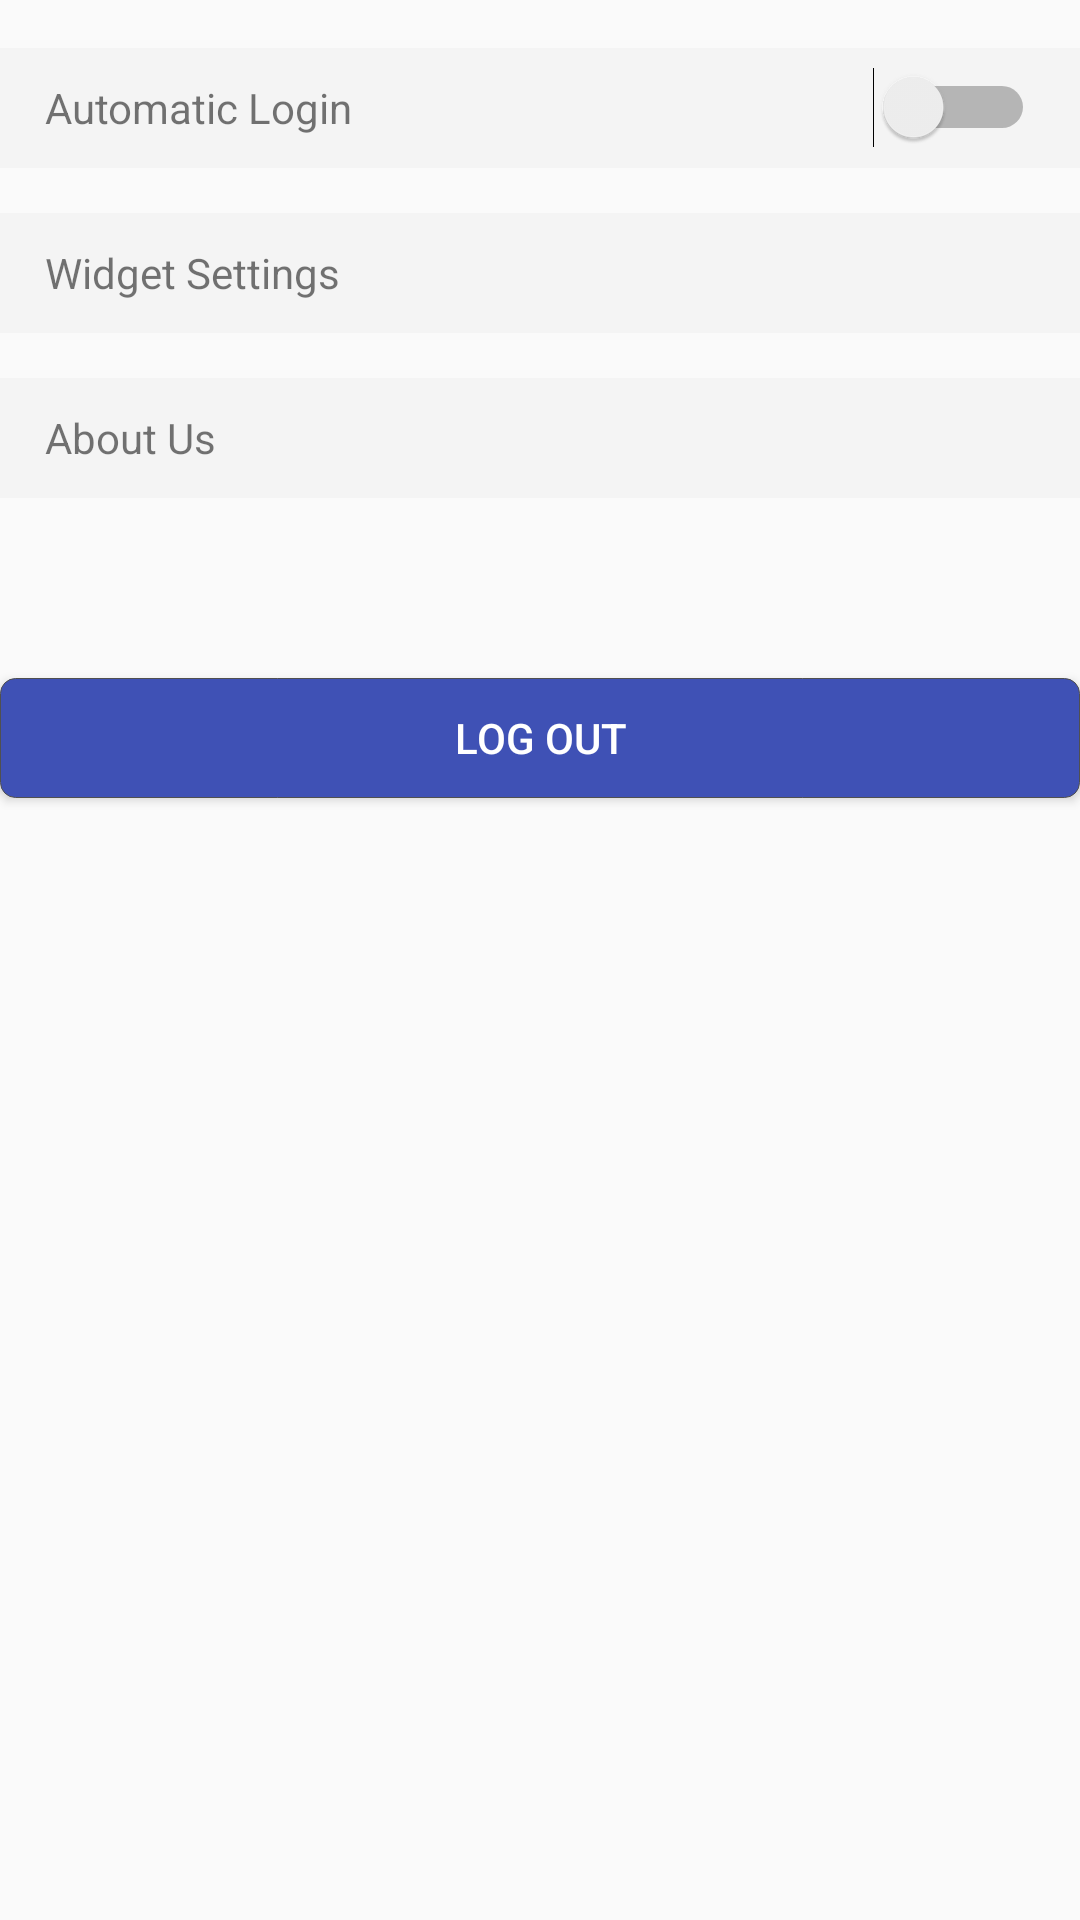

This screen was rendered from an Android layout file. Write that file and the resources it references.
<!-- AndroidManifest.xml: application theme AppTheme -->
<!-- res/layout/content_setting.xml -->
<?xml version="1.0" encoding="utf-8"?>
<RelativeLayout
    android:id="@+id/content_setting"
    xmlns:android="http://schemas.android.com/apk/res/android"
    xmlns:app="http://schemas.android.com/apk/res-auto"
    xmlns:tools="http://schemas.android.com/tools"
    android:layout_width="match_parent"
    android:layout_height="match_parent"
    android:paddingBottom="@dimen/activity_vertical_margin"
    android:paddingTop="@dimen/activity_vertical_margin"
    app:layout_behavior="@string/appbar_scrolling_view_behavior"
    tools:context="com.weily.weily.activity.setting.SettingActivity"
    tools:showIn="@layout/activity_setting">

    <RelativeLayout
        android:id="@+id/content_settings_relativeLayoutOne"
        android:layout_width="match_parent"
        android:layout_height="@dimen/item_setting_height"
        android:background="@color/settings">

        <Switch
            android:id="@+id/switch_auto"
            android:layout_width="wrap_content"
            android:layout_height="wrap_content"
            android:layout_alignParentEnd="true"
            android:layout_centerVertical="true"
            android:layout_marginEnd="@dimen/item_setting_margin_start_end"/>

        <TextView
            android:id="@+id/content_settings_textViewOne"
            android:layout_width="match_parent"
            android:layout_height="wrap_content"
            android:layout_toStartOf="@id/switch_auto"
            android:layout_centerVertical="true"
            android:layout_marginStart="@dimen/item_setting_margin_start_end"
            android:text="@string/text_settings_automaticLogin"/>

    </RelativeLayout>

    <View
        android:id="@+id/content_settings_viewOne"
        android:layout_width="match_parent"
        android:layout_height="@dimen/item_setting_dimen_height"
        android:layout_below="@+id/content_settings_relativeLayoutOne"/>

    <RelativeLayout
        android:id="@+id/content_settings_relativeLayoutTwo"
        android:layout_width="match_parent"
        android:layout_height="@dimen/item_setting_height"
        android:layout_below="@+id/content_settings_viewOne"
        android:background="@color/settings">

        <TextView
            android:id="@+id/content_settings_textViewTwo"
            android:layout_width="match_parent"
            android:layout_height="wrap_content"
            android:layout_centerVertical="true"
            android:layout_marginStart="@dimen/item_setting_margin_start_end"
            android:text="@string/text_settings_widgetSettings"/>

    </RelativeLayout>

    <View
        android:id="@+id/content_settings_viewTwo"
        android:layout_width="match_parent"
        android:layout_height="@dimen/item_setting_dimen_height"
        android:layout_below="@+id/content_settings_relativeLayoutTwo"/>

    <RelativeLayout
        android:id="@+id/content_settings_relativeLayoutThree"
        android:layout_width="match_parent"
        android:layout_height="@dimen/item_setting_height"
        android:layout_below="@+id/content_settings_viewTwo"
        android:background="@color/settings">

        <TextView
            android:id="@+id/content_settings_textViewThree"
            android:layout_width="match_parent"
            android:layout_height="wrap_content"
            android:layout_centerVertical="true"
            android:layout_marginStart="@dimen/item_setting_dimen_height"
            android:text="@string/text_settings_aboutUs"/>

    </RelativeLayout>

    <Button
        android:layout_width="match_parent"
        android:layout_height="@dimen/item_setting_height"
        android:layout_below="@+id/content_settings_relativeLayoutThree"
        android:layout_centerHorizontal="true"
        android:layout_marginTop="@dimen/item_setting_button_margin_top"
        android:background="@drawable/shape"
        android:text="@string/text_button_logout"
        android:textColor="@color/button_logOut"/>

</RelativeLayout>
<!-- res/layout/activity_setting.xml (included above) -->
<?xml version="1.0" encoding="utf-8"?>
<android.support.design.widget.CoordinatorLayout
    xmlns:android="http://schemas.android.com/apk/res/android"
    xmlns:app="http://schemas.android.com/apk/res-auto"
    xmlns:tools="http://schemas.android.com/tools"
    android:layout_width="match_parent"
    android:layout_height="match_parent"
    android:fitsSystemWindows="true"
    tools:context="com.weily.weily.Activity.Setting.SettingActivity">

    <android.support.design.widget.AppBarLayout
        android:layout_width="match_parent"
        android:layout_height="wrap_content"
        app:elevation="0dp"
        android:theme="@style/AppTheme.AppBarOverlay">

        <android.support.v7.widget.Toolbar
            android:id="@+id/toolbar"
            android:layout_width="match_parent"
            android:layout_height="?attr/actionBarSize"
            android:background="?attr/colorPrimary"
            app:popupTheme="@style/AppTheme.PopupOverlay"/>

    </android.support.design.widget.AppBarLayout>

    <include layout="@layout/content_setting"/>

</android.support.design.widget.CoordinatorLayout>
<!-- resources referenced by this layout -->
<resources>
  <color name="button_logOut">#FFFFFF</color>
  <color name="settings">#F4F4F4</color>
  <dimen name="activity_vertical_margin">16dp</dimen>
  <dimen name="item_setting_button_margin_top">60dp</dimen>
  <dimen name="item_setting_dimen_height">15dp</dimen>
  <dimen name="item_setting_height">40dp</dimen>
  <dimen name="item_setting_margin_start_end">15dp</dimen>
  <!-- drawable shape (drawable) -->
  <?xml version="1.0" encoding="utf-8"?>
  <shape
      xmlns:android="http://schemas.android.com/apk/res/android"
      android:shape="rectangle" >
      <solid android:color="#3F51B5" />
  
  
      <corners
          android:bottomLeftRadius="5dip"
          android:bottomRightRadius="5dip"
          android:topLeftRadius="5dip"
          android:topRightRadius="5dip" />
  
      <stroke
          android:width="0.5px"
          android:color="#505050" />
  </shape>
  <string name="text_button_logout">Log out</string>
  <string name="text_settings_aboutUs">About Us</string>
  <string name="text_settings_automaticLogin">Automatic Login</string>
  <string name="text_settings_widgetSettings">Widget Settings</string>
  <style name="AppTheme.AppBarOverlay" parent="ThemeOverlay.AppCompat.Dark.ActionBar" />
  <style name="AppTheme.PopupOverlay" parent="ThemeOverlay.AppCompat.Light">
          <item name="android:colorBackground">@color/menu_background</item>
          
          <item name="overlapAnchor">false</item>
      </style>
  <style name="AppTheme" parent="Theme.AppCompat.Light.DarkActionBar">
          
          <item name="colorPrimary">@color/colorPrimary</item>
          <item name="colorPrimaryDark">@color/colorPrimary</item>
          <item name="colorAccent">@color/colorAccent</item>
      </style>
  <color name="menu_background">#FFFFFF</color>
  <color name="colorPrimary">#3F51B5</color>
  <color name="colorAccent">#FF4081</color>
</resources>
